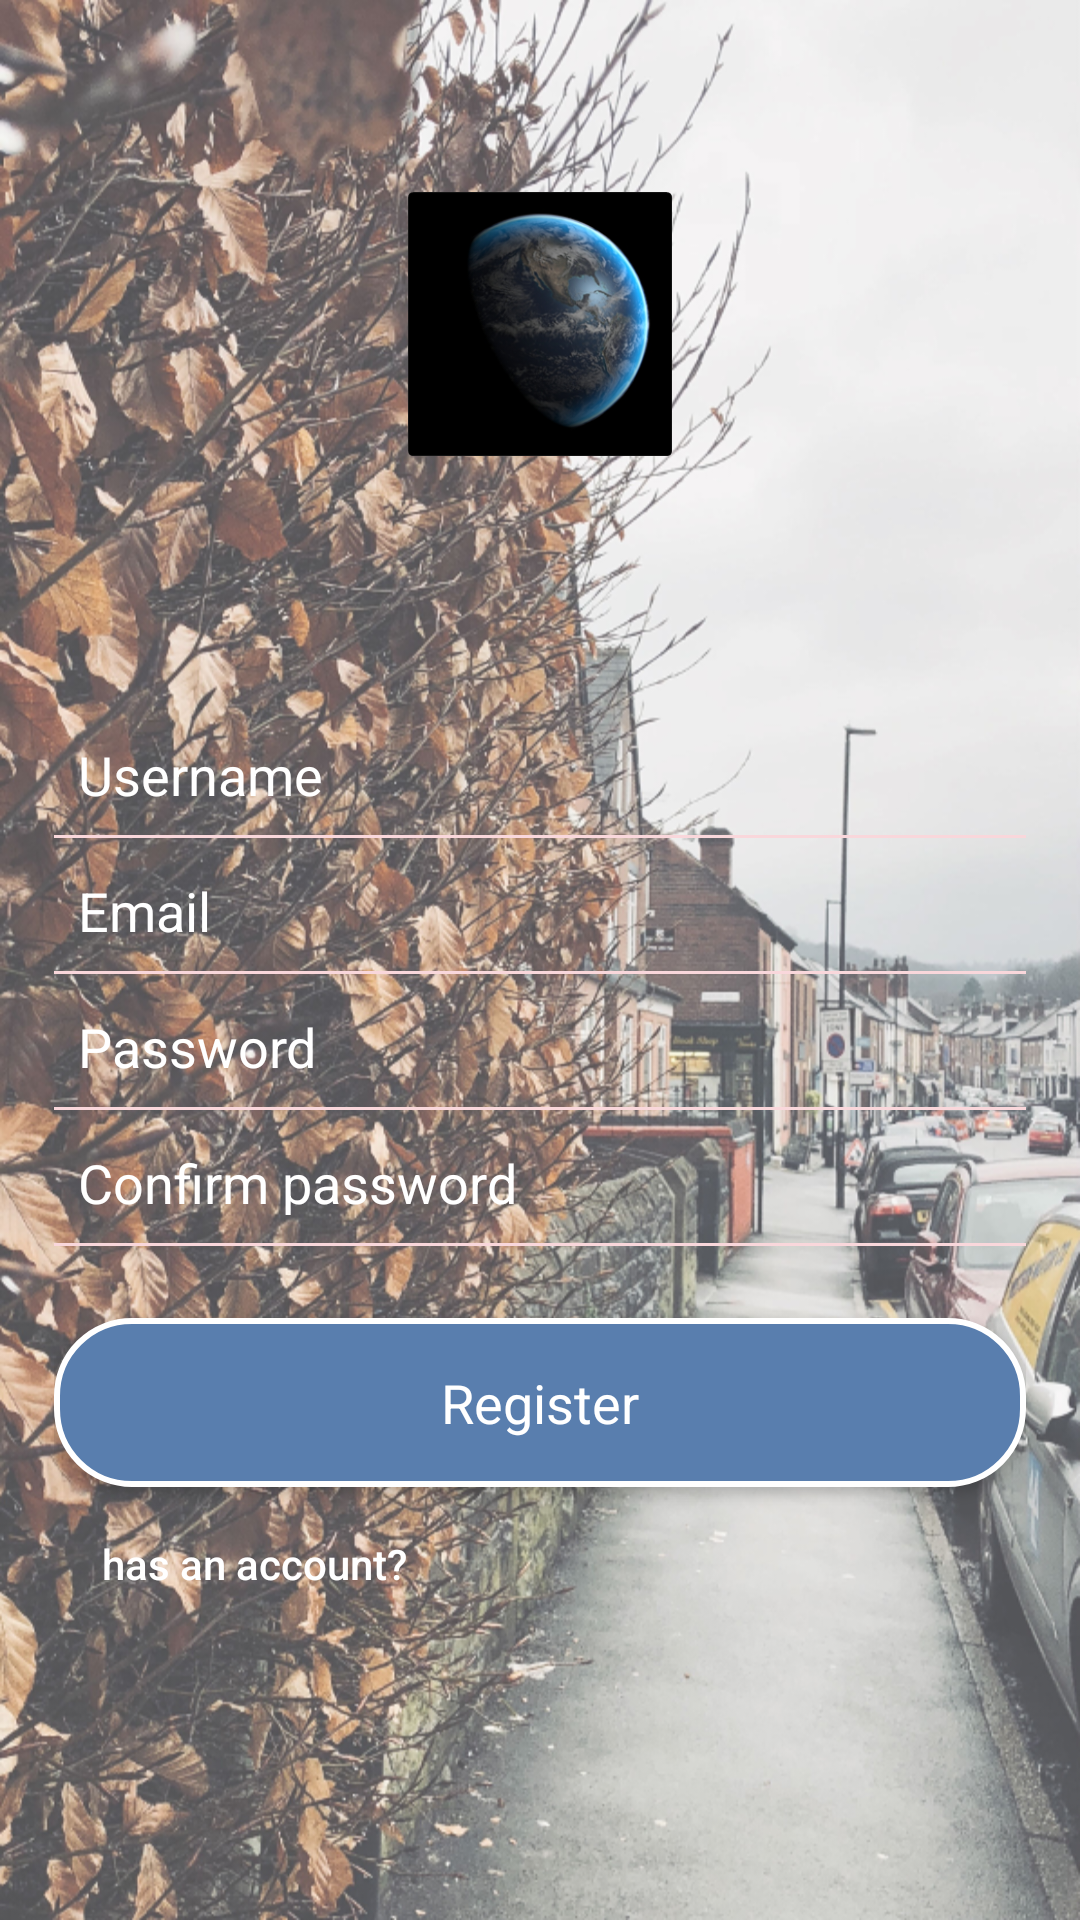

Layout XML and referenced resources for this Android screen:
<!-- AndroidManifest.xml: application theme AppTheme -->
<!-- res/layout/activity_register.xml -->
<?xml version="1.0" encoding="utf-8"?>

<LinearLayout xmlns:android="http://schemas.android.com/apk/res/android"
    xmlns:app="http://schemas.android.com/apk/res-auto"
    xmlns:tools="http://schemas.android.com/tools"
    android:focusableInTouchMode="true"
    android:layout_width="match_parent"
    android:layout_height="match_parent"
    android:paddingLeft="18dp"
    android:paddingRight="18dp"
    android:background="@drawable/ic_login_background"
    tools:context=".Account.RegisterActivity">

    <ScrollView
        android:layout_width="match_parent"
        android:layout_height="match_parent"
        tools:ignore="UselessParent">

        <LinearLayout
            android:layout_width="match_parent"
            android:layout_height="wrap_content"
            android:orientation="vertical">

            <ImageView
                android:id="@+id/login_logo"
                android:layout_width="240dp"
                android:layout_height="120dp"
                android:layout_gravity="center_horizontal"
                android:layout_marginBottom="20dp"
                android:layout_marginTop="48dp"
                android:padding="16dp"
                android:src="@drawable/ic_login_icon"
                tools:ignore="ContentDescription" />

            <EditText
                android:id="@+id/register_username"
                android:layout_width="match_parent"
                android:layout_height="wrap_content"
                android:layout_marginTop="50dp"
                android:background="@android:color/transparent"
                android:drawableLeft="@drawable/ic_person_white_24dp"
                android:drawablePadding="12dp"
                android:drawableStart="@drawable/ic_person_white_24dp"
                android:ems="10"
                android:inputType="text"
                android:maxLines="1"
                android:padding="8dp"
                android:hint="@string/login_username"
                android:textColor="#fff"
                android:textColorHint="#fff" />

            <View
                android:layout_width="match_parent"
                android:layout_height="1dp"
                android:background="#f9d7db"/>

            <EditText
                android:id="@+id/register_email"
                android:layout_width="match_parent"
                android:layout_height="wrap_content"
                android:layout_marginTop="4dp"
                android:background="@android:color/transparent"
                android:drawableLeft="@drawable/ic_person_white_24dp"
                android:drawablePadding="12dp"
                android:drawableStart="@drawable/ic_person_white_24dp"
                android:ems="10"
                android:inputType="textEmailAddress"
                android:maxLines="1"
                android:padding="8dp"
                android:hint="Email"
                android:textColor="#fff"
                android:textColorHint="#fff" />

            <View
                android:layout_width="match_parent"
                android:layout_height="1dp"
                android:background="#f9d7db"/>

            <EditText
                android:id="@+id/register_password"
                android:layout_width="match_parent"
                android:layout_height="wrap_content"
                android:layout_marginTop="4dp"
                android:background="@android:color/transparent"
                android:drawableLeft="@drawable/ic_lock_white_24dp"
                android:drawablePadding="12dp"
                android:drawableStart="@drawable/ic_lock_white_24dp"
                android:ems="10"
                android:inputType="textPassword"
                android:maxLines="1"
                android:padding="8dp"
                android:hint="@string/register_password"
                android:textColor="#fff"
                android:textColorHint="#fff" />

            <View
                android:layout_width="match_parent"
                android:layout_height="1dp"
                android:background="#f9d7db"/>

            <EditText
                android:id="@+id/register_confirmPassword"
                android:layout_width="match_parent"
                android:layout_height="wrap_content"
                android:layout_marginTop="4dp"
                android:background="@android:color/transparent"
                android:drawableLeft="@drawable/ic_lock_white_24dp"
                android:drawablePadding="12dp"
                android:drawableStart="@drawable/ic_lock_white_24dp"
                android:ems="10"
                android:inputType="textPassword"
                android:maxLines="1"
                android:padding="8dp"
                android:hint="@string/confirm_password"
                android:textColor="#fff"
                android:textColorHint="#fff" />

            <View
                android:layout_width="match_parent"
                android:layout_height="1dp"
                android:background="#f9d7db"/>

            <Button
                android:id="@+id/register_registerBtn"
                style="@style/Base.TextAppearance.AppCompat.Body1"
                android:layout_width="match_parent"
                android:layout_height="wrap_content"
                android:layout_marginTop="24dp"
                android:background="@drawable/style_login_signup_btn"
                android:clickable="true"
                android:focusable="true"
                android:padding="16dp"
                android:text="@string/register_register_btn"
                android:textAllCaps="false"
                android:textColor="#fff"
                android:textSize="18sp" />

            <TextView
                android:id="@+id/register_hasAccount"
                style="@style/Base.TextAppearance.AppCompat.Body2"
                android:layout_width="wrap_content"
                android:layout_height="wrap_content"
                android:layout_marginBottom="16dp"
                android:clickable="true"
                android:focusable="true"
                android:padding="16dp"
                android:text="@string/has_an_account"
                android:textColor="#fff" />

        </LinearLayout>
    </ScrollView>
</LinearLayout>
<!-- resources referenced by this layout -->
<resources>
  <!-- drawable ic_login_background: jpg bitmap (drawable, 77007 bytes) -->
  <!-- drawable ic_login_icon: png bitmap (drawable, 8509 bytes) -->
  <!-- drawable style_login_signup_btn (drawable) -->
  <?xml version="1.0" encoding="utf-8"?>
  <shape xmlns:android="http://schemas.android.com/apk/res/android">
      <stroke
          android:width="2dp"
          android:color="#ffffff"/>
      <corners
          android:radius="25dp"/>
      <padding
          android:left="2dp"
          android:right="2dp"
          android:top="2dp"
          android:bottom="2dp"/>
      <solid
          android:color="#597eae"/>
  </shape>
  <string name="confirm_password">Confirm password</string>
  <string name="has_an_account">has an account?</string>
  <string name="login_username">Username</string>
  <string name="register_password">Password</string>
  <string name="register_register_btn">Register</string>
  <style name="AppTheme" parent="Theme.AppCompat.Light.NoActionBar">
          
          <item name="colorPrimary">@color/colorPrimary</item>
          <item name="colorPrimaryDark">@color/colorPrimaryDark</item>
          <item name="colorAccent">@color/colorAccent</item>
          <item name="android:colorForeground">@color/foreground_material_light</item>
      </style>
  <color name="colorPrimary">#262938</color>
  <color name="colorPrimaryDark">#181A24</color>
  <color name="colorAccent">#FF4081</color>
</resources>
